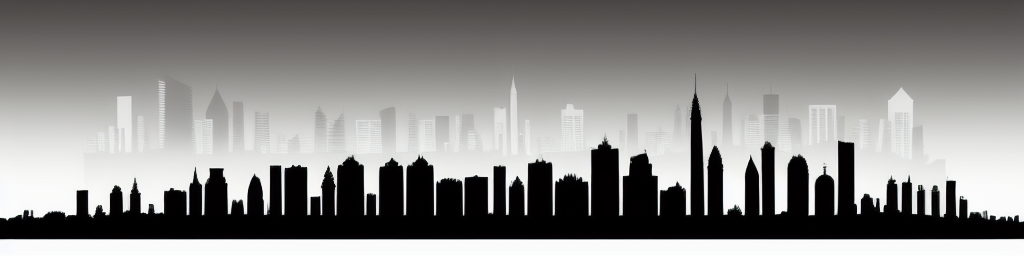
Generation parameters embedded in this image by AUTOMATIC1111 Stable Diffusion web UI or a fork of it (Forge, ...) (PNG 'parameters' text chunk):
Stylized city skyline in silhouette with white sky
Steps: 20, Sampler: Euler a, CFG scale: 7, Seed: 2371653670, Size: 1024x256, Model hash: bb725eaf2e, Model: Protogen_V2.2